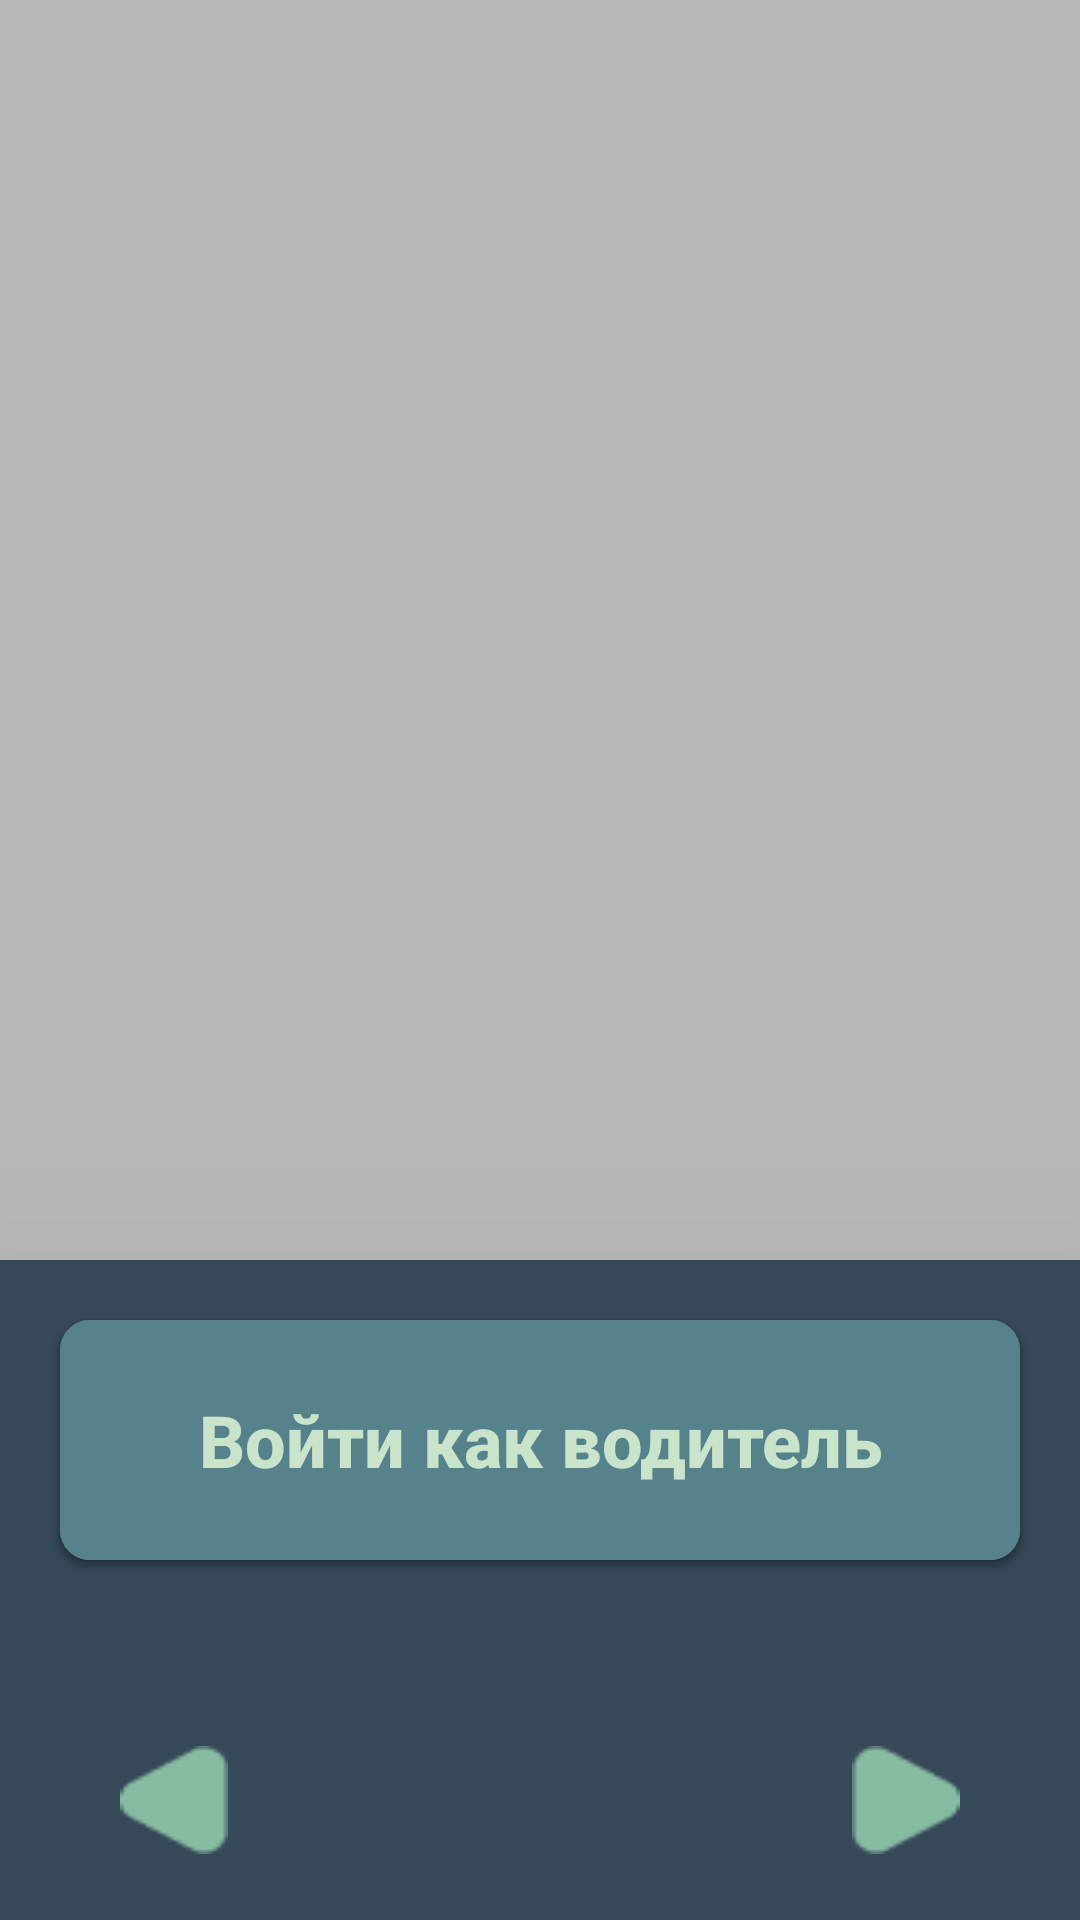

Layout XML and referenced resources for this Android screen:
<!-- AndroidManifest.xml: application theme Theme.Hakatonus -->
<!-- res/layout/activity_intro.xml -->
<?xml version="1.0" encoding="utf-8"?>
<androidx.constraintlayout.widget.ConstraintLayout xmlns:android="http://schemas.android.com/apk/res/android"
    xmlns:app="http://schemas.android.com/apk/res-auto"
    xmlns:tools="http://schemas.android.com/tools"
    android:layout_width="match_parent"
    android:layout_height="match_parent"
    android:background="#B8B8B8"
    tools:context=".IntroActivity">

    <androidx.viewpager2.widget.ViewPager2
        android:id="@+id/viewpager"
        android:layout_width="match_parent"
        android:layout_height="match_parent"
        tools:layout_editor_absoluteX="0dp"
        tools:layout_editor_absoluteY="0dp" />

    <androidx.constraintlayout.widget.ConstraintLayout
        android:layout_width="match_parent"
        android:layout_height="220dp"
        android:background="@color/bg1"
        android:elevation="50dp"
        app:layout_constraintBottom_toBottomOf="parent">

        <androidx.appcompat.widget.AppCompatButton
            android:id="@+id/btn_passenger"
            android:layout_width="320dp"
            android:layout_height="80dp"
            android:layout_marginBottom="120dp"
            android:background="@drawable/box_btn_bg"
            android:text="Войти как пассажир"
            android:textColor="@color/txt_color"
            android:textSize="24sp"
            android:textStyle="bold"
            android:textAllCaps="false"
            app:layout_constraintBottom_toBottomOf="parent"
            app:layout_constraintEnd_toEndOf="parent"
            app:layout_constraintStart_toStartOf="parent">

        </androidx.appcompat.widget.AppCompatButton>



        <androidx.appcompat.widget.AppCompatButton
            android:id="@+id/btn_driver"
            android:layout_width="320dp"
            android:layout_height="80dp"
            android:layout_marginBottom="120dp"
            android:background="@drawable/box_btn_bg"
            android:text="Войти как водитель"
            android:textColor="@color/txt_color"
            android:textSize="24sp"
            android:textStyle="bold"
            android:textAllCaps="false"
            app:layout_constraintBottom_toBottomOf="parent"
            app:layout_constraintEnd_toEndOf="parent"
            app:layout_constraintStart_toStartOf="parent">

        </androidx.appcompat.widget.AppCompatButton>

        <androidx.appcompat.widget.AppCompatButton
            android:id="@+id/nextB"
            android:layout_width="36dp"
            android:layout_height="36dp"
            android:layout_marginTop="40dp"
            android:layout_marginRight="40dp"
            android:scaleType="fitXY"
            android:background="@drawable/polygon"
            app:layout_constraintBottom_toBottomOf="parent"
            app:layout_constraintEnd_toEndOf="parent"
            app:layout_constraintTop_toBottomOf="@+id/btn_driver">
        </androidx.appcompat.widget.AppCompatButton>

        <androidx.appcompat.widget.AppCompatButton
            android:id="@+id/prevB"
            android:layout_width="36dp"
            android:layout_height="36dp"
            android:background="@drawable/polygon_2"
            android:layout_marginTop="40dp"
            android:layout_marginLeft="40dp"
            app:layout_constraintBottom_toBottomOf="parent"
            app:layout_constraintStart_toStartOf="parent"
            app:layout_constraintTop_toBottomOf="@+id/btn_driver" />

    </androidx.constraintlayout.widget.ConstraintLayout>

</androidx.constraintlayout.widget.ConstraintLayout>
<!-- resources referenced by this layout -->
<resources>
  <color name="bg1">#364958</color>
  <color name="txt_color">#C9E4CA</color>
  <!-- drawable box_btn_bg (drawable) -->
  <?xml version="1.0" encoding="utf-8"?>
  <selector
      xmlns:android="http://schemas.android.com/apk/res/android">
      <item>
          <shape android:shape="rectangle">
              <solid android:color="#55828B"/>
              <corners android:radius="10dp"/>
          </shape>
      </item>
  </selector>
  <!-- drawable polygon: png bitmap (drawable, 564 bytes) -->
  <!-- drawable polygon_2: png bitmap (drawable, 574 bytes) -->
  <style name="Theme.Hakatonus" parent="Theme.MaterialComponents.Light.NoActionBar">
          
          <item name="colorPrimary">@color/purple_500</item>
          <item name="colorPrimaryVariant">@color/purple_700</item>
          <item name="colorOnPrimary">@color/white</item>
          
          <item name="colorSecondary">@color/teal_200</item>
          <item name="colorSecondaryVariant">@color/teal_700</item>
          <item name="colorOnSecondary">@color/black</item>
          
          <item name="android:statusBarColor">@color/bg1</item>
          
          <item name="android:textViewStyle">@style/MyTextView</item>
      </style>
  <color name="purple_500">#FF6200EE</color>
  <color name="purple_700">#FF3700B3</color>
  <color name="white">#FFFFFFFF</color>
  <color name="teal_200">#FF03DAC5</color>
  <color name="teal_700">#FF018786</color>
  <color name="black">#FF000000</color>
  <style name="MyTextView" parent="Theme.Hakatonus">
          <item name="android:textSize">24sp</item>
      </style>
</resources>
